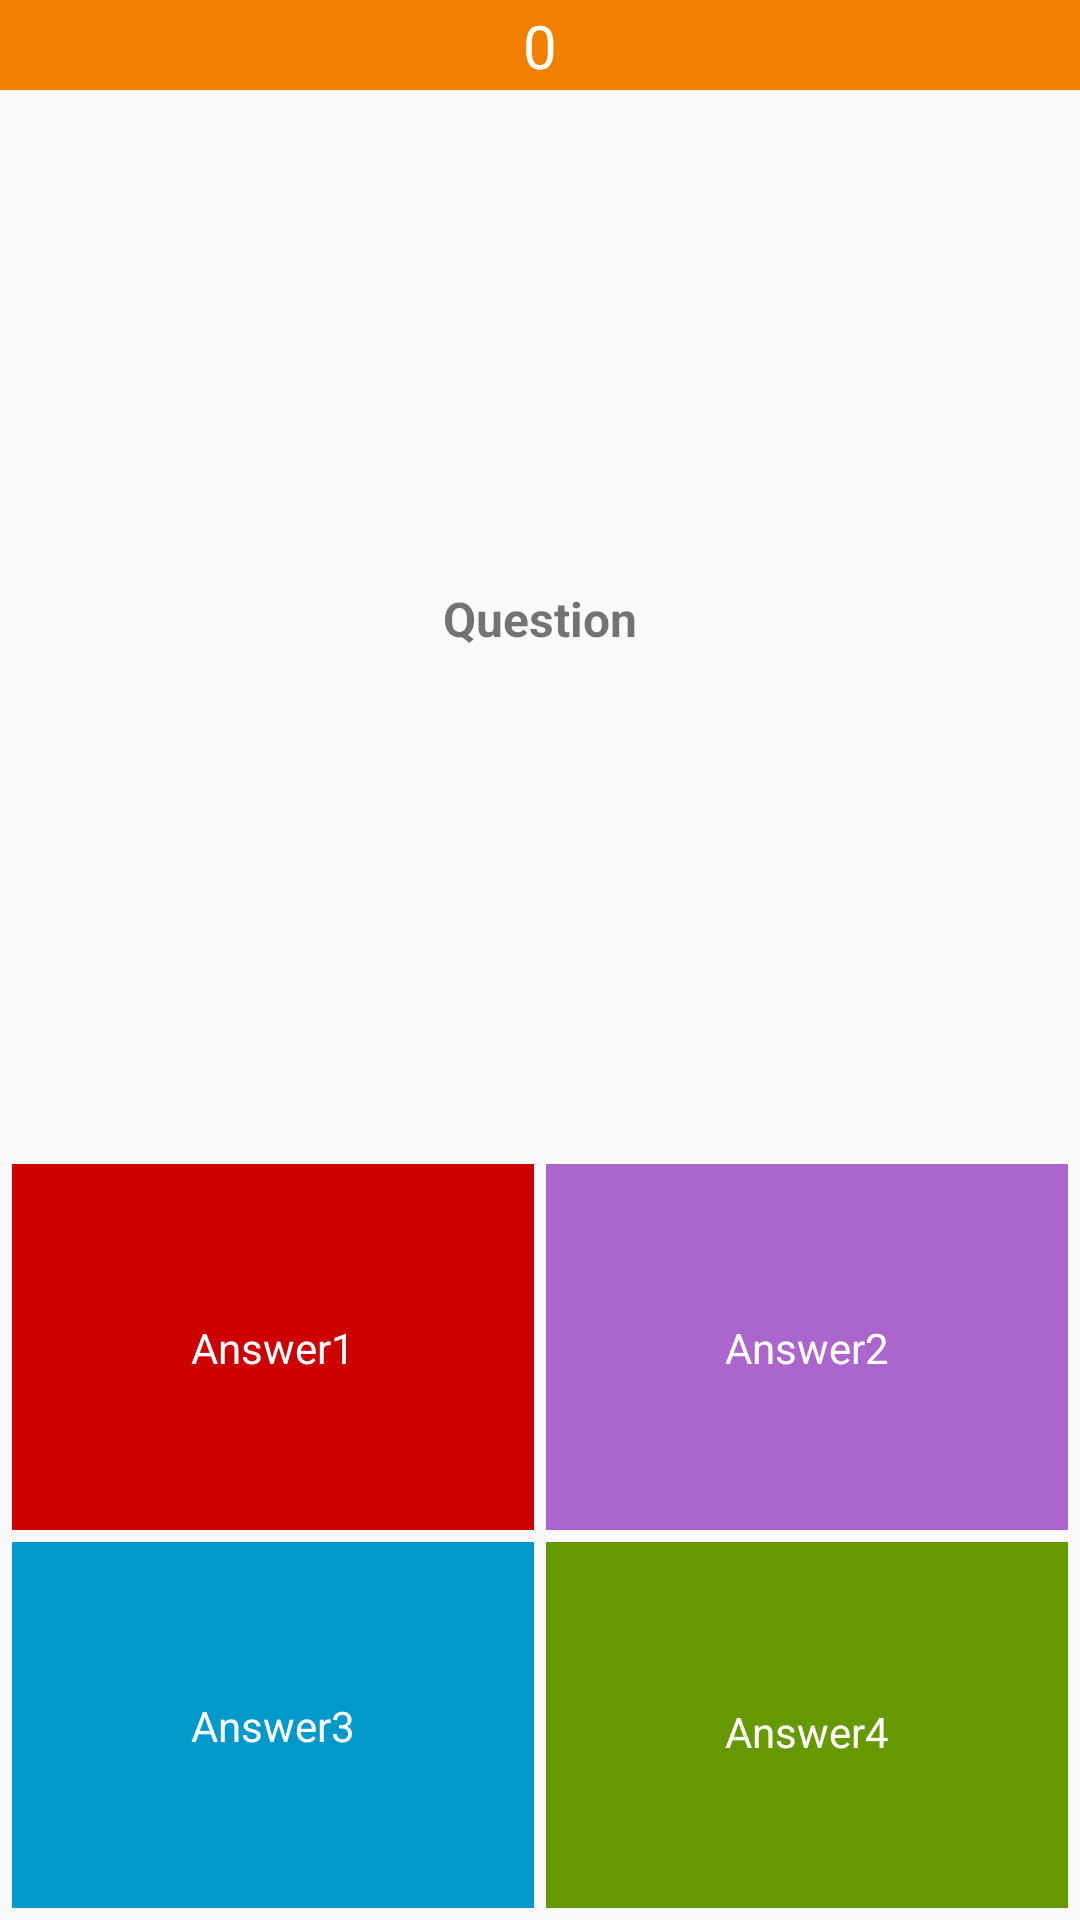

The Android layout XML behind this screen, and the referenced resources:
<!-- AndroidManifest.xml: application theme AppTheme -->
<!-- res/layout/activity_quiz_multiple_choise.xml -->
<?xml version="1.0" encoding="utf-8"?>
<android.support.constraint.ConstraintLayout xmlns:android="http://schemas.android.com/apk/res/android"
    xmlns:app="http://schemas.android.com/apk/res-auto"
    xmlns:tools="http://schemas.android.com/tools"
    android:layout_width="match_parent"
    android:layout_height="match_parent"
    tools:layout_editor_absoluteY="81dp">

    <android.support.constraint.Guideline
        android:id="@+id/multipleChoiceQuizGuideline1"
        android:layout_width="wrap_content"
        android:layout_height="wrap_content"
        android:orientation="horizontal"
        app:layout_constraintGuide_percent="0.6" />

    <android.support.constraint.Guideline
        android:id="@+id/multipleChoiceQuizGuideline2"
        android:layout_width="wrap_content"
        android:layout_height="wrap_content"
        android:orientation="horizontal"
        app:layout_constraintGuide_percent="0.8" />

    <android.support.constraint.Guideline
        android:id="@+id/multipleChoiceQuizGuideline3"
        android:layout_width="wrap_content"
        android:layout_height="wrap_content"
        android:orientation="vertical"
        app:layout_constraintGuide_percent="0.5" />

    <ImageView
        android:id="@+id/mcScoreImageView"
        android:layout_width="0dp"
        android:layout_height="30dp"
        app:layout_constraintEnd_toEndOf="parent"
        app:layout_constraintStart_toStartOf="parent"
        app:srcCompat="@color/darkOrange" />

    <TextView
        android:id="@+id/mcScoreText"
        android:layout_width="wrap_content"
        android:layout_height="wrap_content"
        android:text="0"
        android:textColor="@android:color/white"
        android:textSize="20sp"
        app:layout_constraintBottom_toBottomOf="@+id/mcScoreImageView"
        app:layout_constraintEnd_toEndOf="parent"
        app:layout_constraintHorizontal_bias="0.5"
        app:layout_constraintStart_toStartOf="parent"
        app:layout_constraintTop_toTopOf="parent" />

    <TextView
        android:id="@+id/mcQuestionText"
        android:layout_width="0dp"
        android:layout_height="wrap_content"
        android:layout_marginBottom="8dp"
        android:layout_marginTop="8dp"
        android:text="Question"
        android:textAlignment="center"
        android:textSize="16sp"
        android:textStyle="bold"
        app:layout_constraintBottom_toTopOf="@+id/multipleChoiceQuizGuideline1"
        app:layout_constraintEnd_toEndOf="parent"
        app:layout_constraintHorizontal_bias="0.5"
        app:layout_constraintStart_toStartOf="parent"
        app:layout_constraintTop_toBottomOf="@+id/mcScoreText" />

    <ImageView
        android:id="@+id/mcAnswer1View"
        android:layout_width="0dp"
        android:layout_height="0dp"
        android:layout_marginBottom="2dp"
        android:layout_marginEnd="2dp"
        android:layout_marginStart="4dp"
        android:layout_marginTop="4dp"
        android:onClick="answer1Clicked"
        app:layout_constraintBottom_toTopOf="@+id/multipleChoiceQuizGuideline2"
        app:layout_constraintEnd_toStartOf="@+id/multipleChoiceQuizGuideline3"
        app:layout_constraintStart_toStartOf="parent"
        app:layout_constraintTop_toTopOf="@+id/multipleChoiceQuizGuideline1"
        app:srcCompat="@android:color/holo_red_dark" />

    <TextView
        android:id="@+id/mcAnswer1Text"
        android:layout_width="wrap_content"
        android:layout_height="wrap_content"
        android:layout_marginBottom="8dp"
        android:layout_marginEnd="8dp"
        android:layout_marginStart="8dp"
        android:layout_marginTop="8dp"
        android:text="Answer1"
        android:textColor="@android:color/white"
        app:layout_constraintBottom_toBottomOf="@+id/mcAnswer1View"
        app:layout_constraintEnd_toEndOf="@+id/mcAnswer1View"
        app:layout_constraintStart_toStartOf="@+id/mcAnswer1View"
        app:layout_constraintTop_toTopOf="@+id/mcAnswer1View" />

    <ImageView
        android:id="@+id/mcAnswer2View"
        android:layout_width="0dp"
        android:layout_height="0dp"
        android:layout_marginBottom="2dp"
        android:layout_marginEnd="4dp"
        android:layout_marginStart="2dp"
        android:layout_marginTop="4dp"
        android:onClick="answer2Clicked"
        app:layout_constraintBottom_toTopOf="@+id/multipleChoiceQuizGuideline2"
        app:layout_constraintEnd_toEndOf="parent"
        app:layout_constraintStart_toEndOf="@+id/multipleChoiceQuizGuideline3"
        app:layout_constraintTop_toBottomOf="@+id/multipleChoiceQuizGuideline1"
        app:srcCompat="@android:color/holo_purple" />

    <TextView
        android:id="@+id/mcAnswer2Text"
        android:layout_width="wrap_content"
        android:layout_height="wrap_content"
        android:layout_marginBottom="8dp"
        android:layout_marginEnd="8dp"
        android:layout_marginStart="8dp"
        android:layout_marginTop="8dp"
        android:text="Answer2"
        android:textColor="@android:color/white"
        app:layout_constraintBottom_toBottomOf="@+id/mcAnswer2View"
        app:layout_constraintEnd_toEndOf="@+id/mcAnswer2View"
        app:layout_constraintStart_toStartOf="@+id/mcAnswer2View"
        app:layout_constraintTop_toTopOf="@+id/mcAnswer2View" />

    <ImageView
        android:id="@+id/mcAnswer3View"
        android:layout_width="0dp"
        android:layout_height="0dp"
        android:layout_marginBottom="4dp"
        android:layout_marginEnd="2dp"
        android:layout_marginStart="4dp"
        android:layout_marginTop="2dp"
        android:onClick="answer3Clicked"
        app:layout_constraintBottom_toBottomOf="parent"
        app:layout_constraintEnd_toStartOf="@+id/multipleChoiceQuizGuideline3"
        app:layout_constraintStart_toStartOf="parent"
        app:layout_constraintTop_toTopOf="@+id/multipleChoiceQuizGuideline2"
        app:srcCompat="@android:color/holo_blue_dark" />

    <TextView
        android:id="@+id/mcAnswer3Text"
        android:layout_width="wrap_content"
        android:layout_height="wrap_content"
        android:layout_marginBottom="8dp"
        android:layout_marginEnd="8dp"
        android:layout_marginStart="8dp"
        android:layout_marginTop="8dp"
        android:text="Answer3"
        android:textColor="@android:color/white"
        app:layout_constraintBottom_toBottomOf="@+id/mcAnswer3View"
        app:layout_constraintEnd_toEndOf="@+id/mcAnswer3View"
        app:layout_constraintStart_toStartOf="@+id/mcAnswer3View"
        app:layout_constraintTop_toTopOf="@+id/mcAnswer3View" />

    <ImageView
        android:id="@+id/mcAnswer4View"
        android:layout_width="0dp"
        android:layout_height="0dp"
        android:layout_marginBottom="4dp"
        android:layout_marginEnd="4dp"
        android:layout_marginStart="2dp"
        android:layout_marginTop="2dp"
        android:onClick="answer4Clicked"
        app:layout_constraintBottom_toBottomOf="parent"
        app:layout_constraintEnd_toEndOf="parent"
        app:layout_constraintStart_toStartOf="@+id/multipleChoiceQuizGuideline3"
        app:layout_constraintTop_toTopOf="@+id/multipleChoiceQuizGuideline2"
        app:srcCompat="@android:color/holo_green_dark" />

    <TextView
        android:id="@+id/mcAnswer4Text"
        android:layout_width="wrap_content"
        android:layout_height="wrap_content"
        android:layout_marginBottom="8dp"
        android:layout_marginEnd="8dp"
        android:layout_marginStart="8dp"
        android:layout_marginTop="8dp"
        android:text="Answer4"
        android:textColor="@android:color/white"
        app:layout_constraintBottom_toBottomOf="parent"
        app:layout_constraintEnd_toEndOf="@+id/mcAnswer4View"
        app:layout_constraintStart_toStartOf="@+id/mcAnswer4View"
        app:layout_constraintTop_toTopOf="@+id/mcAnswer4View" />

</android.support.constraint.ConstraintLayout>
<!-- resources referenced by this layout -->
<resources>
  <color name="darkOrange">#f18000</color>
  <style name="AppTheme" parent="Theme.AppCompat.Light.DarkActionBar">
          
          <item name="colorPrimary">@color/colorPrimary</item>
          <item name="colorPrimaryDark">@color/colorPrimaryDark</item>
          <item name="colorAccent">@color/colorAccent</item>
      </style>
  <color name="colorPrimary">#3F51B5</color>
  <color name="colorPrimaryDark">#303F9F</color>
  <color name="colorAccent">#FF4081</color>
</resources>
